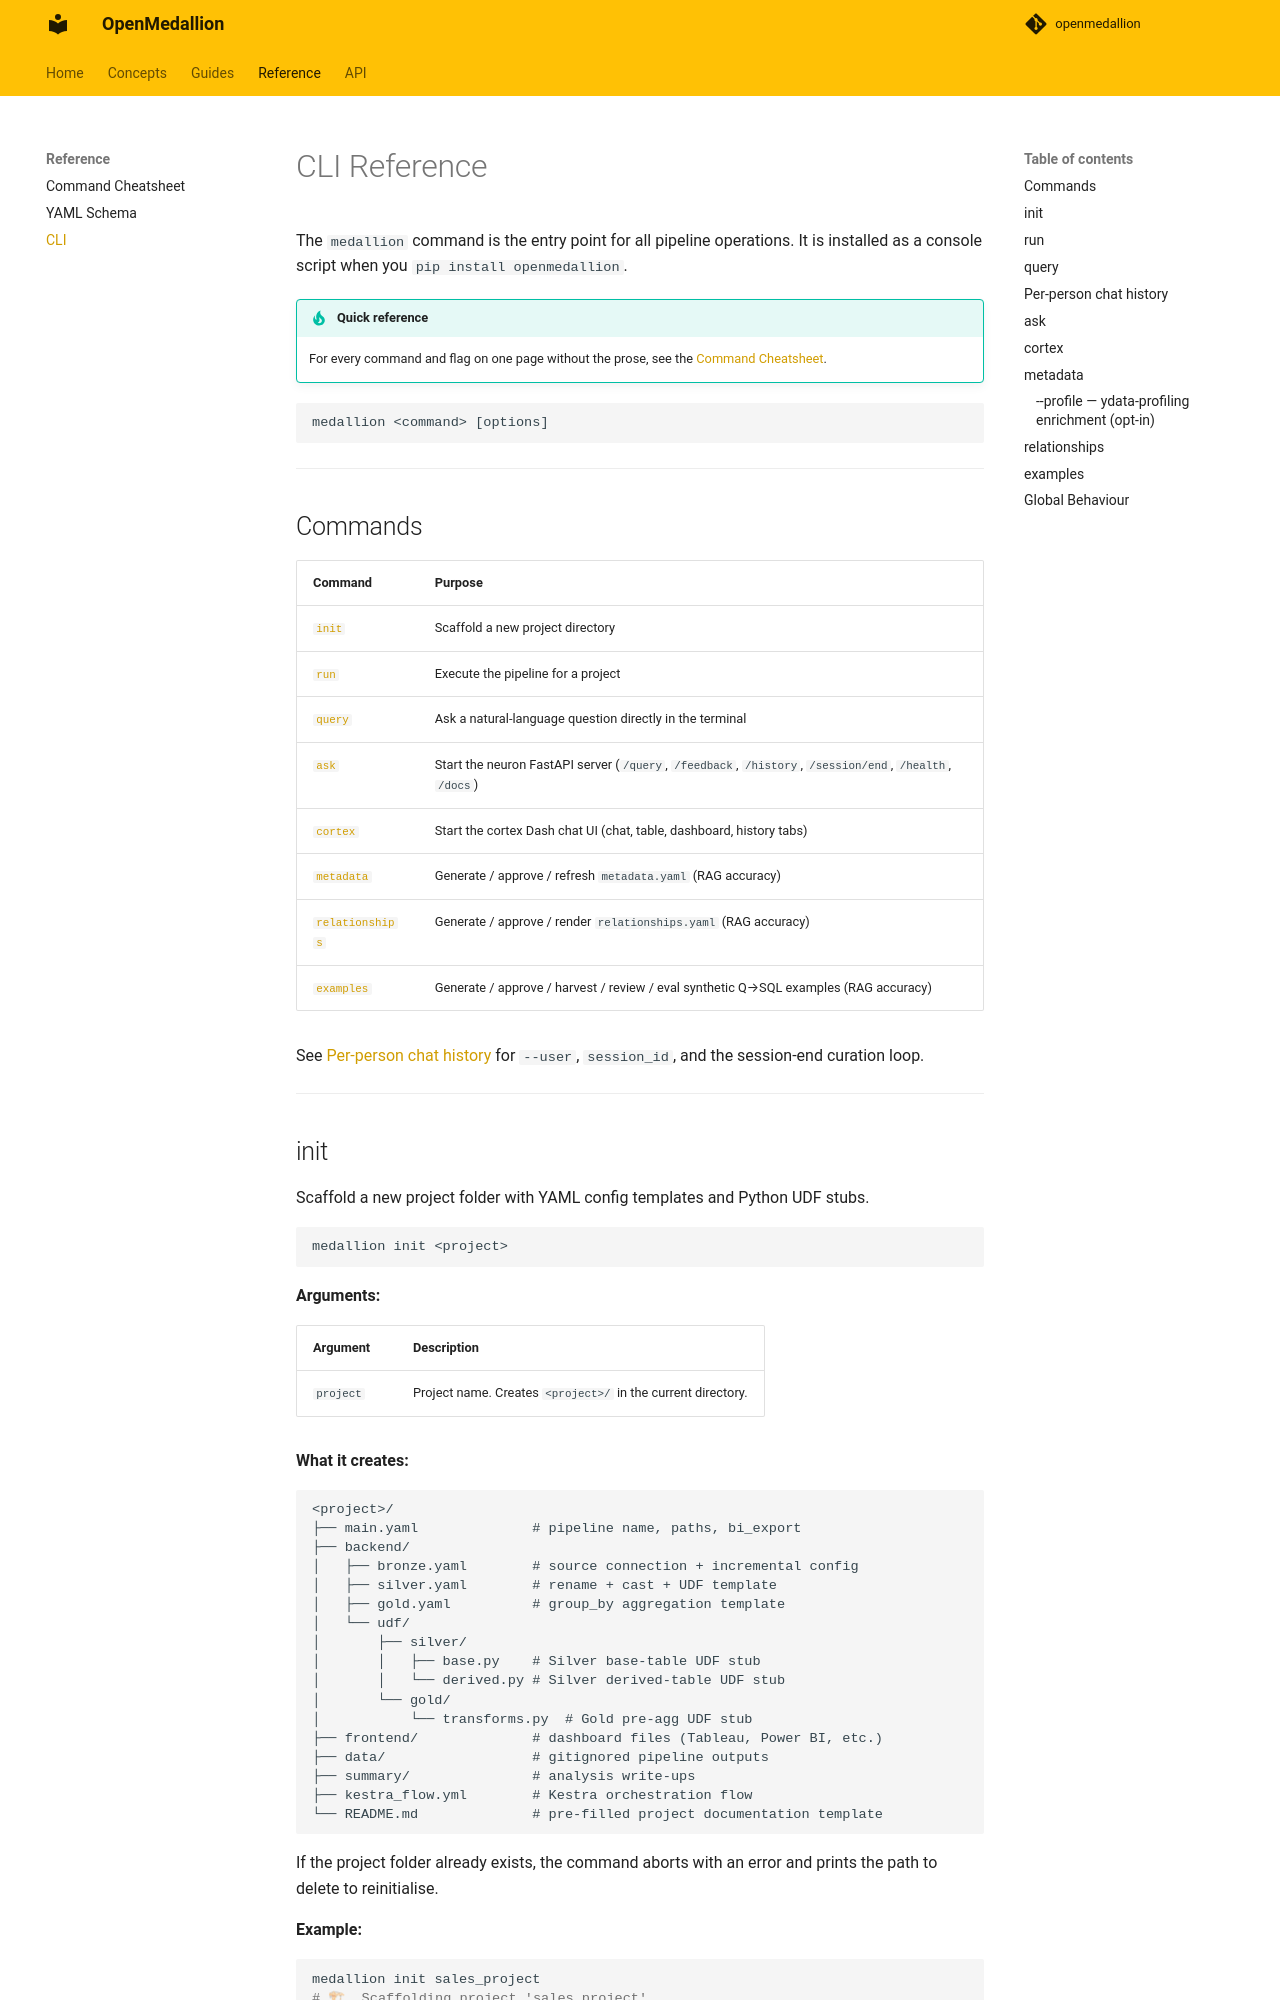

repository: tummala-hareesh/openmedallion · page: reference/cli/index.html · generator: mkdocs

# CLI Reference

The `medallion` command is the entry point for all pipeline operations. It is installed as a console script when you `pip install openmedallion`.

```
medallion <command> [options]
```

---

## Commands

| Command | Purpose |
| --- | --- |
| [`init`](#init) | Scaffold a new project directory |
| [`run`](#run) | Execute the pipeline for a project |

---
